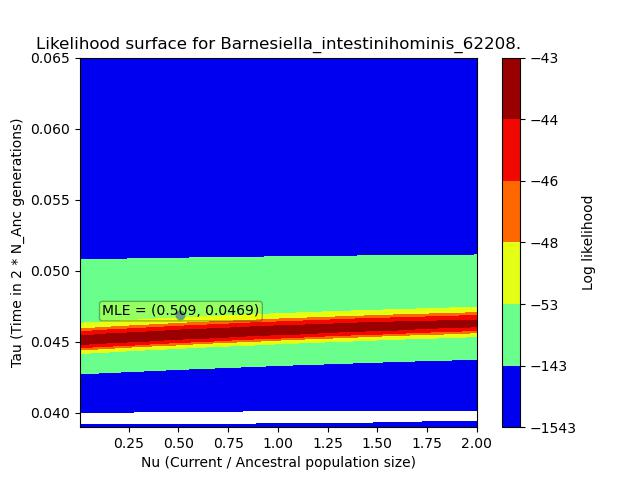

Data behind this chart, as committed beside it:
, X, Y, Z
0, 0.005238, 0.039, -87.78
1, 0.005238, 0.03926, -90.21
2, 0.005238, 0.03953, -92.63
3, 0.005238, 0.03979, -95.05
4, 0.005238, 0.04005, -97.45
5, 0.005238, 0.04031, -99.83
6, 0.005238, 0.04058, -102.2
7, 0.005238, 0.04084, -104.5
8, 0.005238, 0.0411, -106.8
9, 0.005238, 0.04136, -109
10, 0.005238, 0.04163, -111.2
11, 0.005238, 0.04189, -113.3
12, 0.005238, 0.04215, -115.4
13, 0.005238, 0.04241, -117.4
14, 0.005238, 0.04268, -119.4
15, 0.005238, 0.04294, -121.3
16, 0.005238, 0.0432, -123.2
17, 0.005238, 0.04346, -125
18, 0.005238, 0.04373, -126.8
19, 0.005238, 0.04399, -128.4
20, 0.005238, 0.04425, -130.1
21, 0.005238, 0.04452, -131.7
22, 0.005238, 0.04478, -133.2
23, 0.005238, 0.04504, -134.7
24, 0.005238, 0.0453, -136.1
25, 0.005238, 0.04557, -137.4
26, 0.005238, 0.04583, -138.7
27, 0.005238, 0.04609, -140
28, 0.005238, 0.04635, -141.2
29, 0.005238, 0.04662, -142.4
30, 0.005238, 0.04688, -143.5
31, 0.005238, 0.04714, -144.6
32, 0.005238, 0.0474, -145.6
33, 0.005238, 0.04767, -146.6
34, 0.005238, 0.04793, -147.5
35, 0.005238, 0.04819, -148.4
36, 0.005238, 0.04845, -149.3
37, 0.005238, 0.04872, -150.1
38, 0.005238, 0.04898, -150.9
39, 0.005238, 0.04924, -151.7
40, 0.005238, 0.04951, -152.4
41, 0.005238, 0.04977, -153.1
42, 0.005238, 0.05003, -153.8
43, 0.005238, 0.05029, -154.4
44, 0.005238, 0.05056, -155
45, 0.005238, 0.05082, -155.6
46, 0.005238, 0.05108, -156.1
47, 0.005238, 0.05134, -156.7
48, 0.005238, 0.05161, -157.2
49, 0.005238, 0.05187, -157.7
50, 0.005238, 0.05213, -158.1
51, 0.005238, 0.05239, -158.6
52, 0.005238, 0.05266, -159
53, 0.005238, 0.05292, -159.4
54, 0.005238, 0.05318, -159.7
55, 0.005238, 0.05344, -160.1
56, 0.005238, 0.05371, -160.5
57, 0.005238, 0.05397, -160.8
58, 0.005238, 0.05423, -161.1
59, 0.005238, 0.05449, -161.4
... 9,940 more rows
